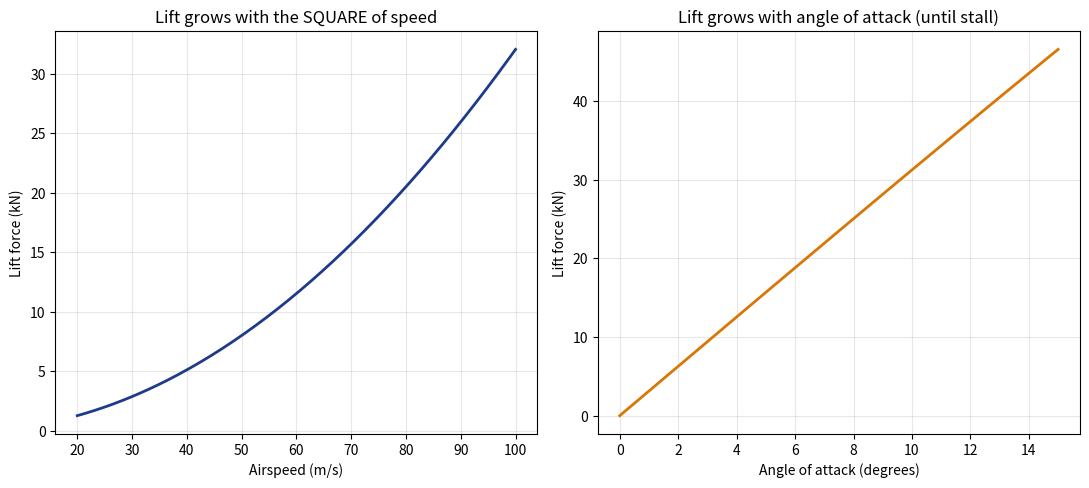

This figure's Python source: (Note: this script raises an exception after producing the figure.)
"""
記事「飛行機はなぜ飛べるの？」用のシミュレーション画像を生成する。
運動量保存則に基づく揚力モデル L = rho * A * v^2 * sin(theta) を可視化する。
"""

import numpy as np
import matplotlib

matplotlib.use("Agg")
import matplotlib.pyplot as plt

OUT_DIR = "public/assets/simulations"

rho = 1.225  # kg/m^3, 空気密度
A = 30.0     # m^2, 翼が影響を与える空気の断面積(例示的な値)
theta_fixed = np.radians(5)  # 迎え角5度
v_fixed = 70  # m/s

fig, axes = plt.subplots(1, 2, figsize=(11, 5), dpi=150)

# 左図: 速度とリフトの関係(2乗に比例)
v = np.linspace(20, 100, 200)
L_v = rho * A * v**2 * np.sin(theta_fixed)
axes[0].plot(v, L_v / 1000, color="#1e3a8a", linewidth=2)
axes[0].set_xlabel("Airspeed (m/s)")
axes[0].set_ylabel("Lift force (kN)")
axes[0].set_title("Lift grows with the SQUARE of speed")
axes[0].grid(alpha=0.3)

# 右図: 迎え角とリフトの関係(小角では比例)
theta_deg = np.linspace(0, 15, 200)
L_theta = rho * A * v_fixed**2 * np.sin(np.radians(theta_deg))
axes[1].plot(theta_deg, L_theta / 1000, color="#d97706", linewidth=2)
axes[1].set_xlabel("Angle of attack (degrees)")
axes[1].set_ylabel("Lift force (kN)")
axes[1].set_title("Lift grows with angle of attack (until stall)")
axes[1].grid(alpha=0.3)

fig.tight_layout()
fig.savefig(f"{OUT_DIR}/lift_force_relationships.png")
plt.close(fig)

print("done")
